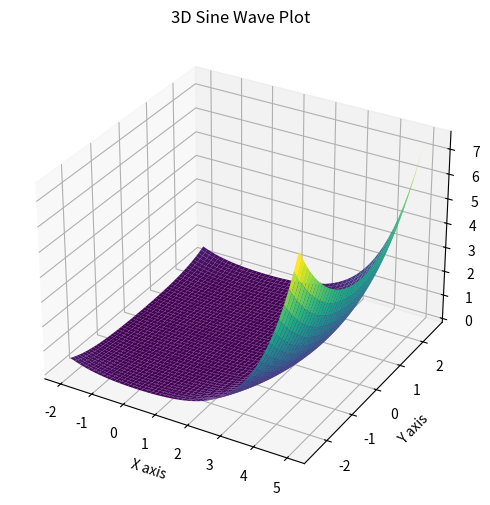

Here is the Python script that generated this plot:
import matplotlib.pyplot as plt
from mpl_toolkits.mplot3d import Axes3D
from scipy.special import gamma, comb
import numpy as np

n=5
s=1


def pochhammer(a, k):
    if k == 0:
        return 1
    else:
        return np.prod([a + i for i in range(k)])


def p_n_s(x):
    total = 0 + 0j
    for k in range(n + 1):
        coeff = (-1) ** (n - k) * comb(n, k) * pochhammer(n + s - 1, k)
        total += coeff * x ** k
    return total

# Create data
x = np.linspace(-2, 5, 1000)
y = np.linspace(-2.5, 2.5, 1000)
X, Y = np.meshgrid(x, y)  # Create a grid of x and y values
Z = np.abs(p_n_s(X+1j*Y))  # Compute Z values based on X and Y


# Create the 3D plot
fig = plt.figure(figsize=(10, 6))  # Optional: set the figure size
ax = fig.add_subplot(111, projection='3d')  # Create a 3D axis
ax.plot_surface(X, Y, Z, cmap='viridis')  # Plot the surface

# Add labels and title
ax.set_title('3D Sine Wave Plot')  # Title of the plot
ax.set_xlabel('X axis')  # X-axis label
ax.set_ylabel('Y axis')  # Y-axis label
ax.set_zlabel('Z axis')  # Z-axis label

# Show the plot
plt.show()  # Display the plot
